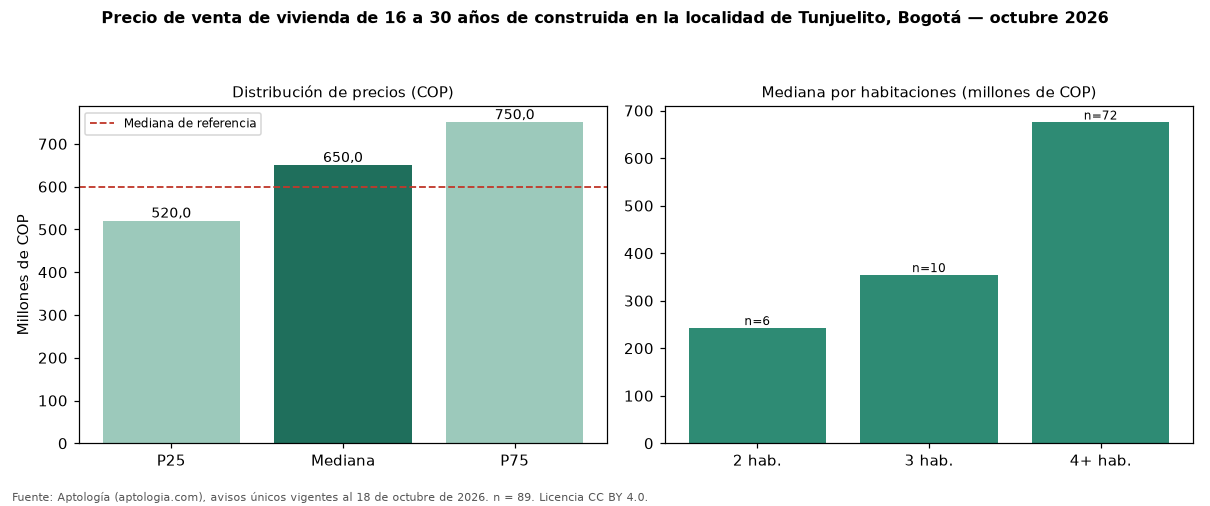

Source data for this figure (header and first rows):
seccion, metrica, valor_cop, n
precio, p25, 520000000, 89
precio, mediana, 650000000, 89
precio, p75, 750000000, 89
cop_por_m2, p25, 2272727, 89
cop_por_m2, mediana, 2928571, 89
cop_por_m2, p75, 4137931, 89
area, area_mediana_m2, 227.1, 89
habitaciones, 2, 242500000, 6
habitaciones, 3, 354000000, 10
habitaciones, 4+, 675000000, 72
administracion, mediana, 107500, 12
estrato, moda, 3, 
parqueadero, porcentaje_con_parqueadero, 53.9, 89
referencia, mediana_referencia, 600000000, 239
referencia, mediana_cop_por_m2_referencia, 3000000, 239
